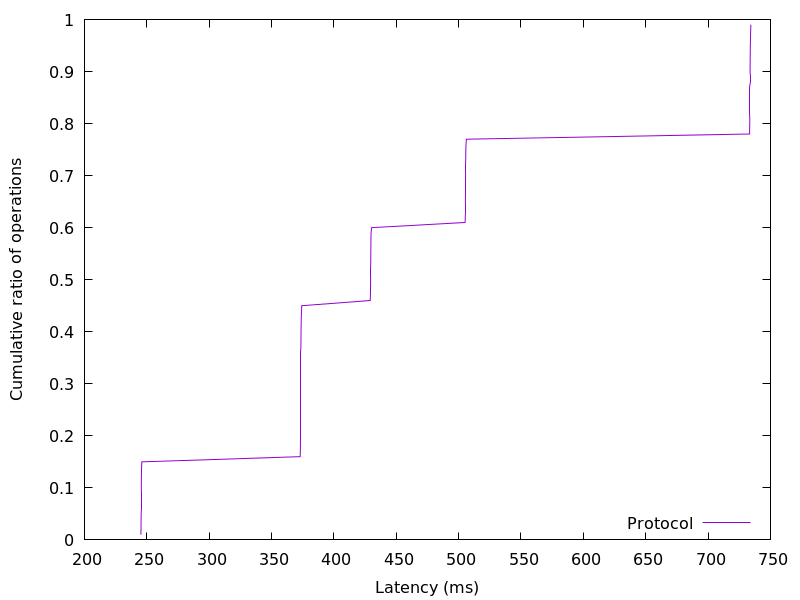

Data behind this chart, as committed beside it:
245.226752, 0.01
245.3, 0.02
245.4, 0.03
245.4, 0.04
245.5, 0.05
245.5, 0.06
245.5, 0.07
245.5, 0.08
245.5, 0.09
245.6, 0.1
245.6, 0.11
245.7, 0.12
245.7, 0.13
245.8, 0.14
246, 0.15
372.9, 0.16
373.1, 0.17
373.2, 0.18
373.2, 0.19
373.2, 0.2
373.2, 0.21
373.3, 0.22
373.3, 0.23
373.3, 0.24
373.3, 0.25
373.3, 0.26
373.3, 0.27
373.4, 0.28
373.4, 0.29
373.4, 0.3
373.4, 0.31
373.4, 0.32
373.4, 0.33
373.5, 0.34
373.5, 0.35
373.5, 0.36
373.5, 0.37
373.6, 0.38
373.6, 0.39
373.6, 0.4
373.7, 0.41
373.8, 0.42
373.9, 0.43
374.1, 0.44
374.2, 0.45
429.1, 0.46
429.3, 0.47
429.3, 0.48
429.4, 0.49
429.4, 0.5
429.4, 0.51
429.5, 0.52
429.5, 0.53
429.5, 0.54
429.6, 0.55
429.6, 0.56
429.7, 0.57
429.7, 0.58
429.8, 0.59
430.2, 0.6
505.2, 0.61
... 38 more rows
